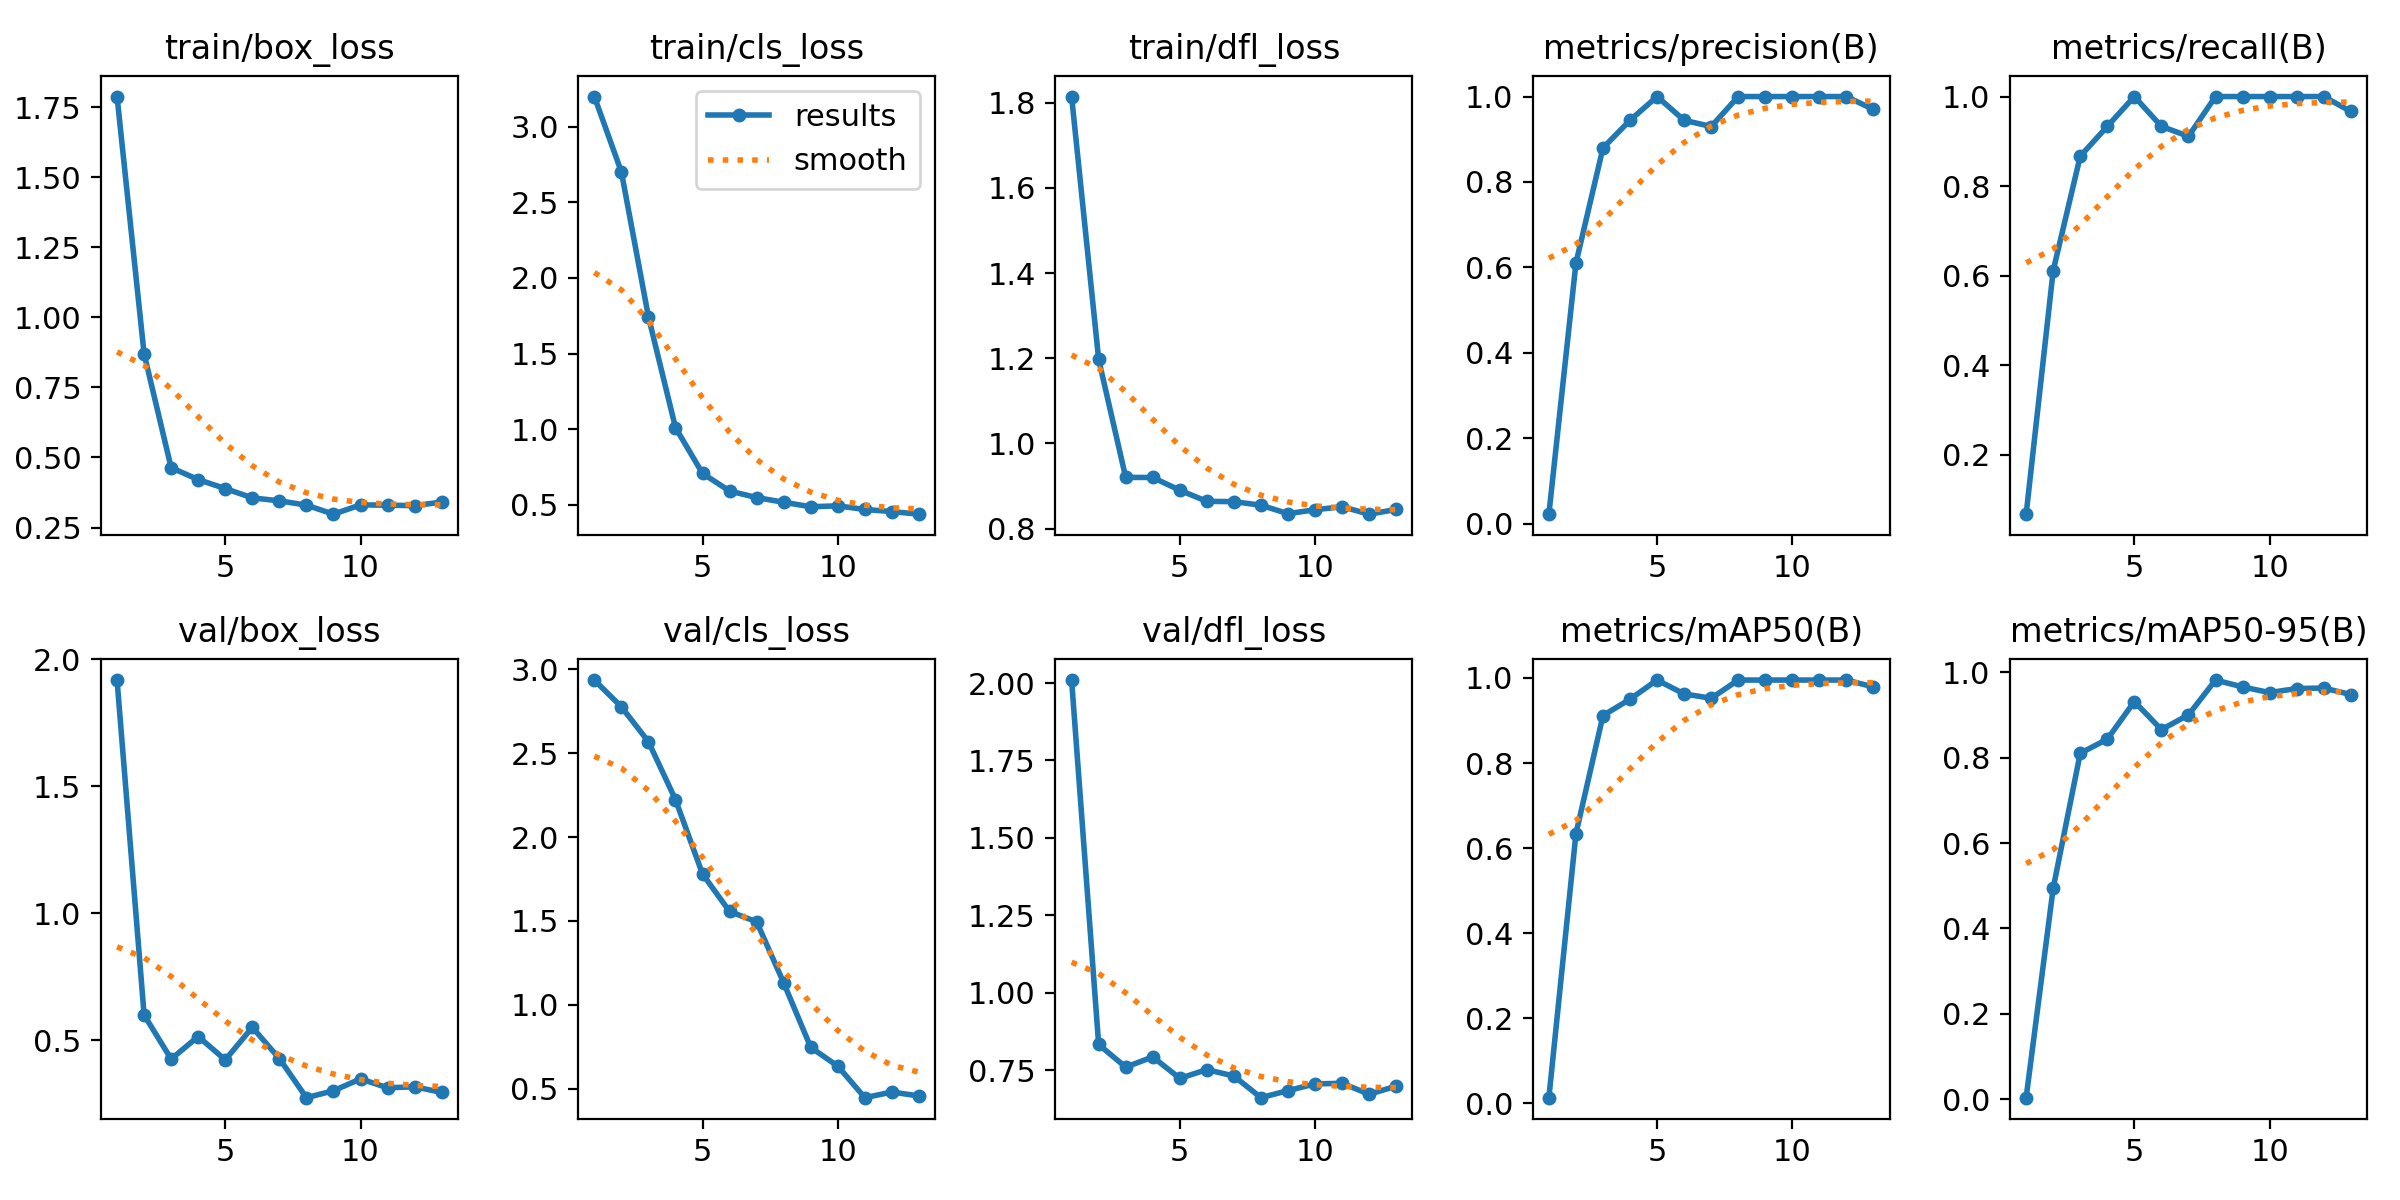

Values plotted in this chart, from the file beside it:
epoch, time, train/box_loss, train/cls_loss, train/dfl_loss, metrics/precision(B), metrics/recall(B), metrics/mAP50(B), metrics/mAP50-95(B), val/box_loss, val/cls_loss, val/dfl_loss, lr/pg0, lr/pg1, lr/pg2
1, 6.032, 1.789, 3.199, 1.815, 0.02222, 0.06667, 0.01333, 0.00363, 1.919, 2.936, 2.01, 0.0001143, 0.0001143, 0.0001143
2, 7.704, 0.8699, 2.701, 1.197, 0.6099, 0.6111, 0.6337, 0.4945, 0.5991, 2.776, 0.8332, 0.0002405, 0.0002405, 0.0002405
3, 9.358, 0.4635, 1.743, 0.9203, 0.8796, 0.8667, 0.9115, 0.8103, 0.4254, 2.568, 0.7601, 0.0003642, 0.0003642, 0.0003642
4, 10.83, 0.4211, 1.01, 0.9201, 0.9444, 0.9333, 0.9501, 0.8431, 0.5142, 2.223, 0.7931, 0.0004853, 0.0004853, 0.0004853
5, 13.2, 0.389, 0.7072, 0.8901, 1, 1, 0.995, 0.9313, 0.4222, 1.779, 0.7239, 0.0006039, 0.0006039, 0.0006039
6, 14.42, 0.3558, 0.5907, 0.864, 0.9444, 0.9333, 0.9624, 0.8656, 0.5503, 1.556, 0.7522, 0.0007199, 0.0007199, 0.0007199
7, 15.68, 0.3452, 0.5476, 0.8633, 0.9298, 0.9111, 0.9522, 0.9001, 0.4272, 1.494, 0.7313, 0.0008334, 0.0008334, 0.0008334
8, 17.39, 0.3299, 0.5164, 0.8549, 1, 1, 0.995, 0.9817, 0.2732, 1.131, 0.6615, 0.0009443, 0.0009443, 0.0009443
9, 18.69, 0.2976, 0.4868, 0.8351, 1, 1, 0.995, 0.9656, 0.3005, 0.746, 0.6844, 0.001053, 0.001053, 0.001053
10, 19.87, 0.3308, 0.4929, 0.8443, 1, 1, 0.995, 0.9523, 0.3474, 0.6337, 0.7059, 0.001158, 0.001158, 0.001158
11, 21.42, 0.3296, 0.4687, 0.8513, 1, 1, 0.995, 0.9618, 0.312, 0.4459, 0.708, 0.001262, 0.001262, 0.001262
12, 22.75, 0.3282, 0.4548, 0.8339, 1, 1, 0.995, 0.963, 0.3162, 0.4794, 0.6726, 0.001273, 0.001273, 0.001273
13, 24.2, 0.3408, 0.4377, 0.845, 0.9697, 0.9667, 0.9788, 0.9477, 0.2939, 0.4561, 0.6987, 0.001259, 0.001259, 0.001259
